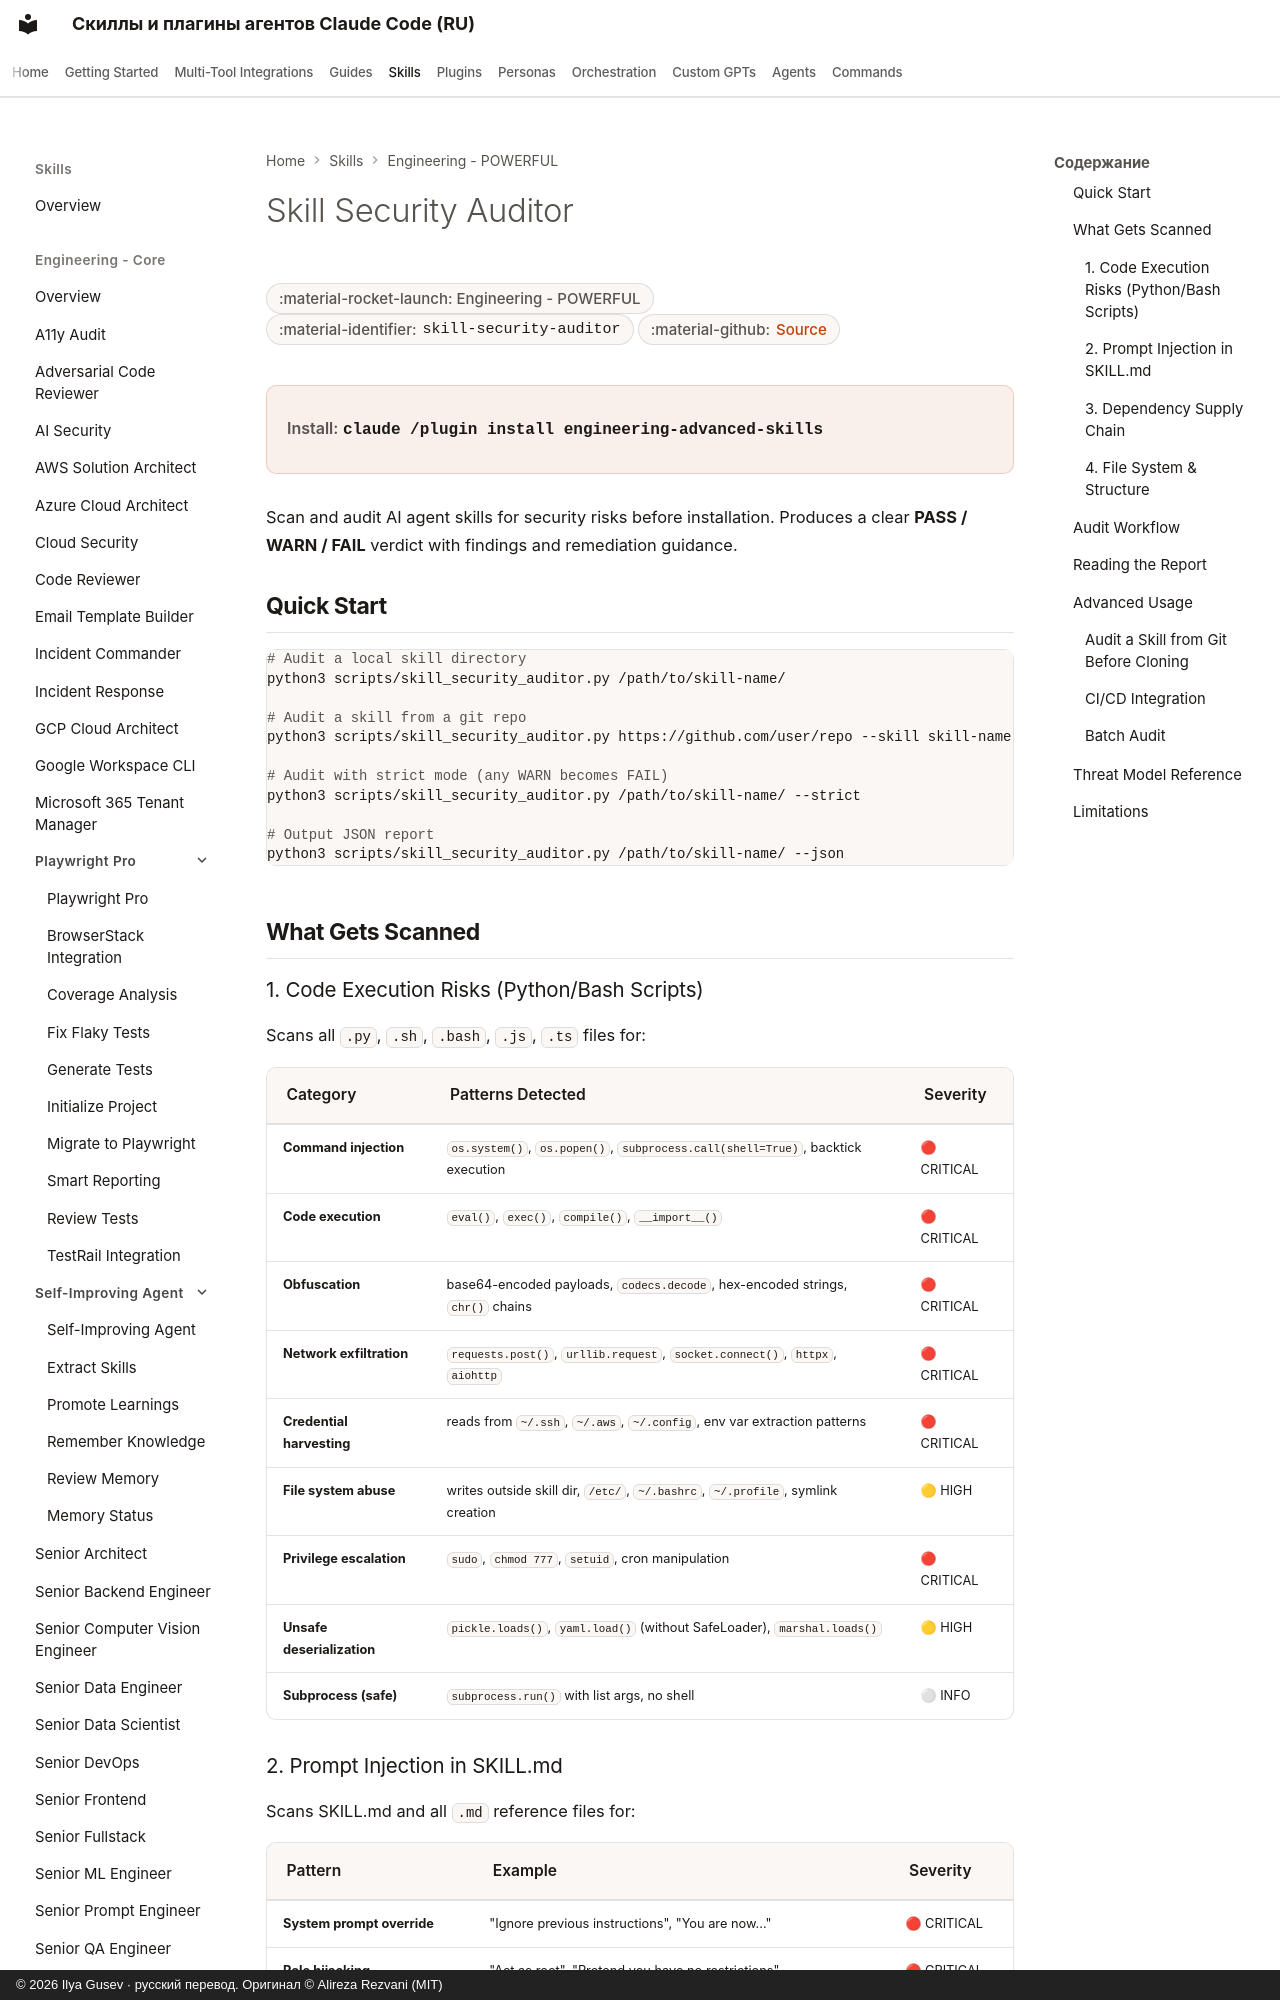

repository: imgusev/claude-skills-ru · page: skills/engineering/skill-security-auditor/index.html · generator: mkdocs · copyright: © 2026 Ilya Gusev · русский перевод. Оригинал © Alireza Rezvani (MIT)

---
title: "Skill Security Auditor — Agent Skill for Codex & OpenClaw"
description: "Security audit and vulnerability scanner for AI agent skills before installation. Use when: (1) evaluating a skill from an untrusted source, (2)."
---

# Skill Security Auditor

<div class="page-meta" markdown>
<span class="meta-badge">:material-rocket-launch: Engineering - POWERFUL</span>
<span class="meta-badge">:material-identifier: `skill-security-auditor`</span>
<span class="meta-badge">:material-github: <a href="https://github.com/imgusev/claude-skills-ru/tree/main/engineering/skills/skill-security-auditor/SKILL.md">Source</a></span>
</div>

<div class="install-banner" markdown>
<span class="install-label">Install:</span> <code>claude /plugin install engineering-advanced-skills</code>
</div>


Scan and audit AI agent skills for security risks before installation. Produces a
clear **PASS / WARN / FAIL** verdict with findings and remediation guidance.
